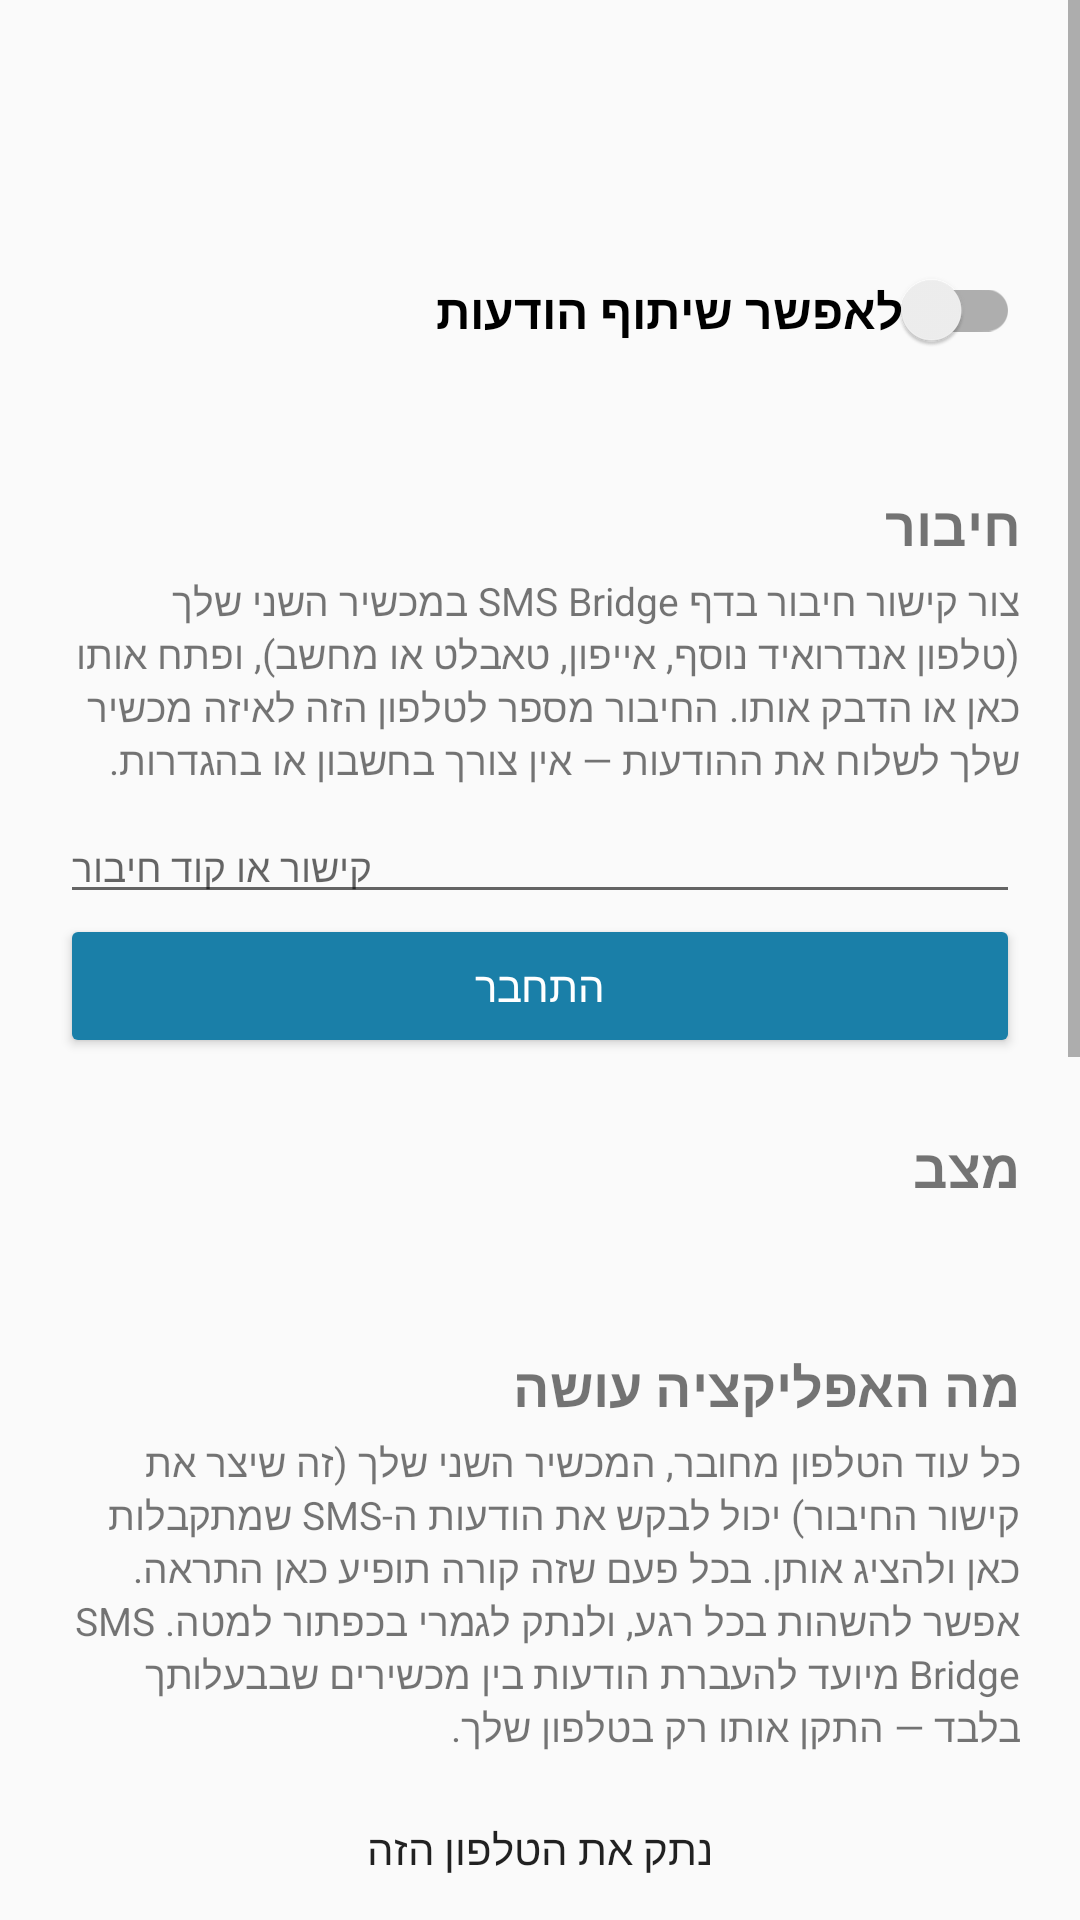

Layout XML and referenced resources for this Android screen:
<!-- AndroidManifest.xml: application theme Theme.SmsBridge -->
<!-- res/layout/activity_main.xml -->
<?xml version="1.0" encoding="utf-8"?>
<ScrollView xmlns:android="http://schemas.android.com/apk/res/android"
    android:layout_width="match_parent"
    android:layout_height="match_parent"
    android:fillViewport="true"
    android:fitsSystemWindows="true">

    <LinearLayout
        android:layout_width="match_parent"
        android:layout_height="wrap_content"
        android:orientation="vertical"
        android:padding="20dp">

        <TextView
            android:id="@+id/statusHeader"
            android:layout_width="match_parent"
            android:layout_height="wrap_content"
            android:textSize="26sp"
            android:textStyle="bold" />

        <TextView
            android:id="@+id/statusSub"
            android:layout_width="match_parent"
            android:layout_height="wrap_content"
            android:layout_marginTop="4dp"
            android:textSize="14sp" />

        <androidx.appcompat.widget.SwitchCompat
            android:id="@+id/enabledSwitch"
            android:layout_width="match_parent"
            android:layout_height="wrap_content"
            android:layout_marginTop="12dp"
            android:text="@string/enabled_title"
            android:textSize="16sp"
            android:textStyle="bold" />

        <TextView
            android:id="@+id/lastPull"
            android:layout_width="match_parent"
            android:layout_height="wrap_content"
            android:layout_marginTop="4dp"
            android:textSize="13sp" />

        <TextView
            android:id="@+id/lastError"
            android:layout_width="match_parent"
            android:layout_height="wrap_content"
            android:textSize="13sp"
            android:visibility="gone" />

        
        <LinearLayout
            android:id="@+id/enrollBlock"
            android:layout_width="match_parent"
            android:layout_height="wrap_content"
            android:orientation="vertical">

            <TextView style="@style/SectionTitle" android:text="@string/enroll_title" />

            <TextView
                android:layout_width="match_parent"
                android:layout_height="wrap_content"
                android:text="@string/enroll_hint"
                android:textSize="13sp" />

            <EditText
                android:id="@+id/enrollInput"
                android:layout_width="match_parent"
                android:layout_height="wrap_content"
                android:layout_marginTop="8dp"
                android:hint="@string/enroll_input_hint"
                android:inputType="textUri"
                android:textDirection="ltr"
                android:textSize="13sp"
                android:autofillHints="" />

            <Button
                android:id="@+id/btnEnroll"
                android:layout_width="match_parent"
                android:layout_height="wrap_content"
                android:text="@string/btn_enroll" />

            <TextView
                android:id="@+id/enrollProgress"
                android:layout_width="match_parent"
                android:layout_height="wrap_content"
                android:textSize="14sp"
                android:visibility="gone" />
        </LinearLayout>

        
        <LinearLayout
            android:id="@+id/manageBlock"
            android:layout_width="match_parent"
            android:layout_height="wrap_content"
            android:orientation="vertical">

            <TextView style="@style/SectionTitle" android:text="@string/manage_title" />

            <TextView
                android:id="@+id/sharingWith"
                android:layout_width="match_parent"
                android:layout_height="wrap_content"
                android:textSize="15sp"
                android:textStyle="bold" />

            <TextView
                style="@style/SectionTitle"
                android:text="@string/consent_title" />

            <TextView
                android:layout_width="match_parent"
                android:layout_height="wrap_content"
                android:text="@string/consent_body"
                android:textSize="13sp" />

            <Button
                android:id="@+id/btnUnenroll"
                style="?android:attr/borderlessButtonStyle"
                android:layout_width="match_parent"
                android:layout_height="wrap_content"
                android:layout_marginTop="8dp"
                android:text="@string/btn_unenroll" />
        </LinearLayout>

        
        <TextView style="@style/SectionTitle" android:text="@string/step1_title" />

        <TextView
            android:id="@+id/permSms"
            android:layout_width="match_parent"
            android:layout_height="wrap_content"
            android:textSize="14sp" />

        <Button
            android:id="@+id/btnGrant"
            android:layout_width="match_parent"
            android:layout_height="wrap_content"
            android:text="@string/btn_grant" />

        
        <TextView style="@style/SectionTitle" android:text="@string/reliability_title" />

        <TextView
            android:id="@+id/hibernation"
            android:layout_width="match_parent"
            android:layout_height="wrap_content"
            android:textSize="14sp"
            android:textStyle="bold" />

        <TextView
            android:layout_width="match_parent"
            android:layout_height="wrap_content"
            android:layout_marginTop="4dp"
            android:text="@string/reliability_hint"
            android:textSize="13sp" />

        <Button
            android:id="@+id/btnAppSettings"
            android:layout_width="match_parent"
            android:layout_height="wrap_content"
            android:layout_marginTop="8dp"
            android:text="@string/btn_app_settings" />

        <Button
            android:id="@+id/btnBattery"
            android:layout_width="match_parent"
            android:layout_height="wrap_content"
            android:text="@string/btn_battery" />

        <Button
            android:id="@+id/btnPrivacyMain"
            style="?android:attr/borderlessButtonStyle"
            android:layout_width="match_parent"
            android:layout_height="wrap_content"
            android:layout_marginTop="16dp"
            android:text="@string/btn_privacy" />

    </LinearLayout>
</ScrollView>
<!-- resources referenced by this layout -->
<resources>
  <string name="btn_app_settings">פתח את הגדרות האפליקציה</string>
  <string name="btn_battery">הגדרות אופטימיזציית סוללה</string>
  <string name="btn_enroll">התחבר</string>
  <string name="btn_grant">אשר הרשאות</string>
  <string name="btn_privacy">מדיניות פרטיות / Privacy policy</string>
  <string name="btn_unenroll">נתק את הטלפון הזה</string>
  <string name="consent_body">כל עוד הטלפון מחובר, המכשיר השני שלך (זה שיצר את קישור החיבור) יכול לבקש את הודעות ה-SMS שמתקבלות כאן ולהציג אותן. בכל פעם שזה קורה תופיע כאן התראה. אפשר להשהות בכל רגע, ולנתק לגמרי בכפתור למטה. SMS Bridge מיועד להעברת הודעות בין מכשירים שבבעלותך בלבד — התקן אותו רק בטלפון שלך.</string>
  <string name="consent_title">מה האפליקציה עושה</string>
  <string name="enabled_title">לאפשר שיתוף הודעות</string>
  <string name="enroll_hint">צור קישור חיבור בדף SMS Bridge במכשיר השני שלך (טלפון אנדרואיד נוסף, אייפון, טאבלט או מחשב), ופתח אותו כאן או הדבק אותו. החיבור מספר לטלפון הזה לאיזה מכשיר שלך לשלוח את ההודעות — אין צורך בחשבון או בהגדרות.</string>
  <string name="enroll_input_hint">קישור או קוד חיבור</string>
  <string name="enroll_title">חיבור</string>
  <string name="manage_title">מצב</string>
  <string name="reliability_hint">האפליקציה לא רצה ברקע, ולכן ההגדרות האלה לא עולות בסוללה. הן רק מונעות מהמערכת "להרדים" אפליקציה שלא פותחים הרבה זמן:\n\n• הגדרות ← סוללה ← אפליקציות שאף פעם לא נרדמות ← להוסיף את SMS Bridge.\n• בפרטי האפליקציה: לכבות "השהה פעילות אם לא בשימוש".\n• לא לבצע "עצירה בכוח" לאפליקציה.</string>
  <string name="reliability_title">שיעבוד תמיד, גם אחרי ימים בלי שימוש</string>
  <string name="step1_title">הרשאות</string>
  <style name="SectionTitle">
          <item name="android:layout_width">match_parent</item>
          <item name="android:layout_height">wrap_content</item>
          <item name="android:layout_marginTop">24dp</item>
          <item name="android:layout_marginBottom">4dp</item>
          <item name="android:textSize">18sp</item>
          <item name="android:textStyle">bold</item>
      </style>
  <style name="Theme.SmsBridge" parent="Theme.AppCompat.DayNight.NoActionBar">
          <item name="colorPrimary">@color/brand</item>
          <item name="colorPrimaryDark">@color/brand</item>
          <item name="colorAccent">@color/brand_accent</item>
          <item name="buttonStyle">@style/Widget.AppCompat.Button.Colored</item>
      </style>
  <color name="brand">#0B4F6C</color>
  <color name="brand_accent">#1A7FA8</color>
</resources>
